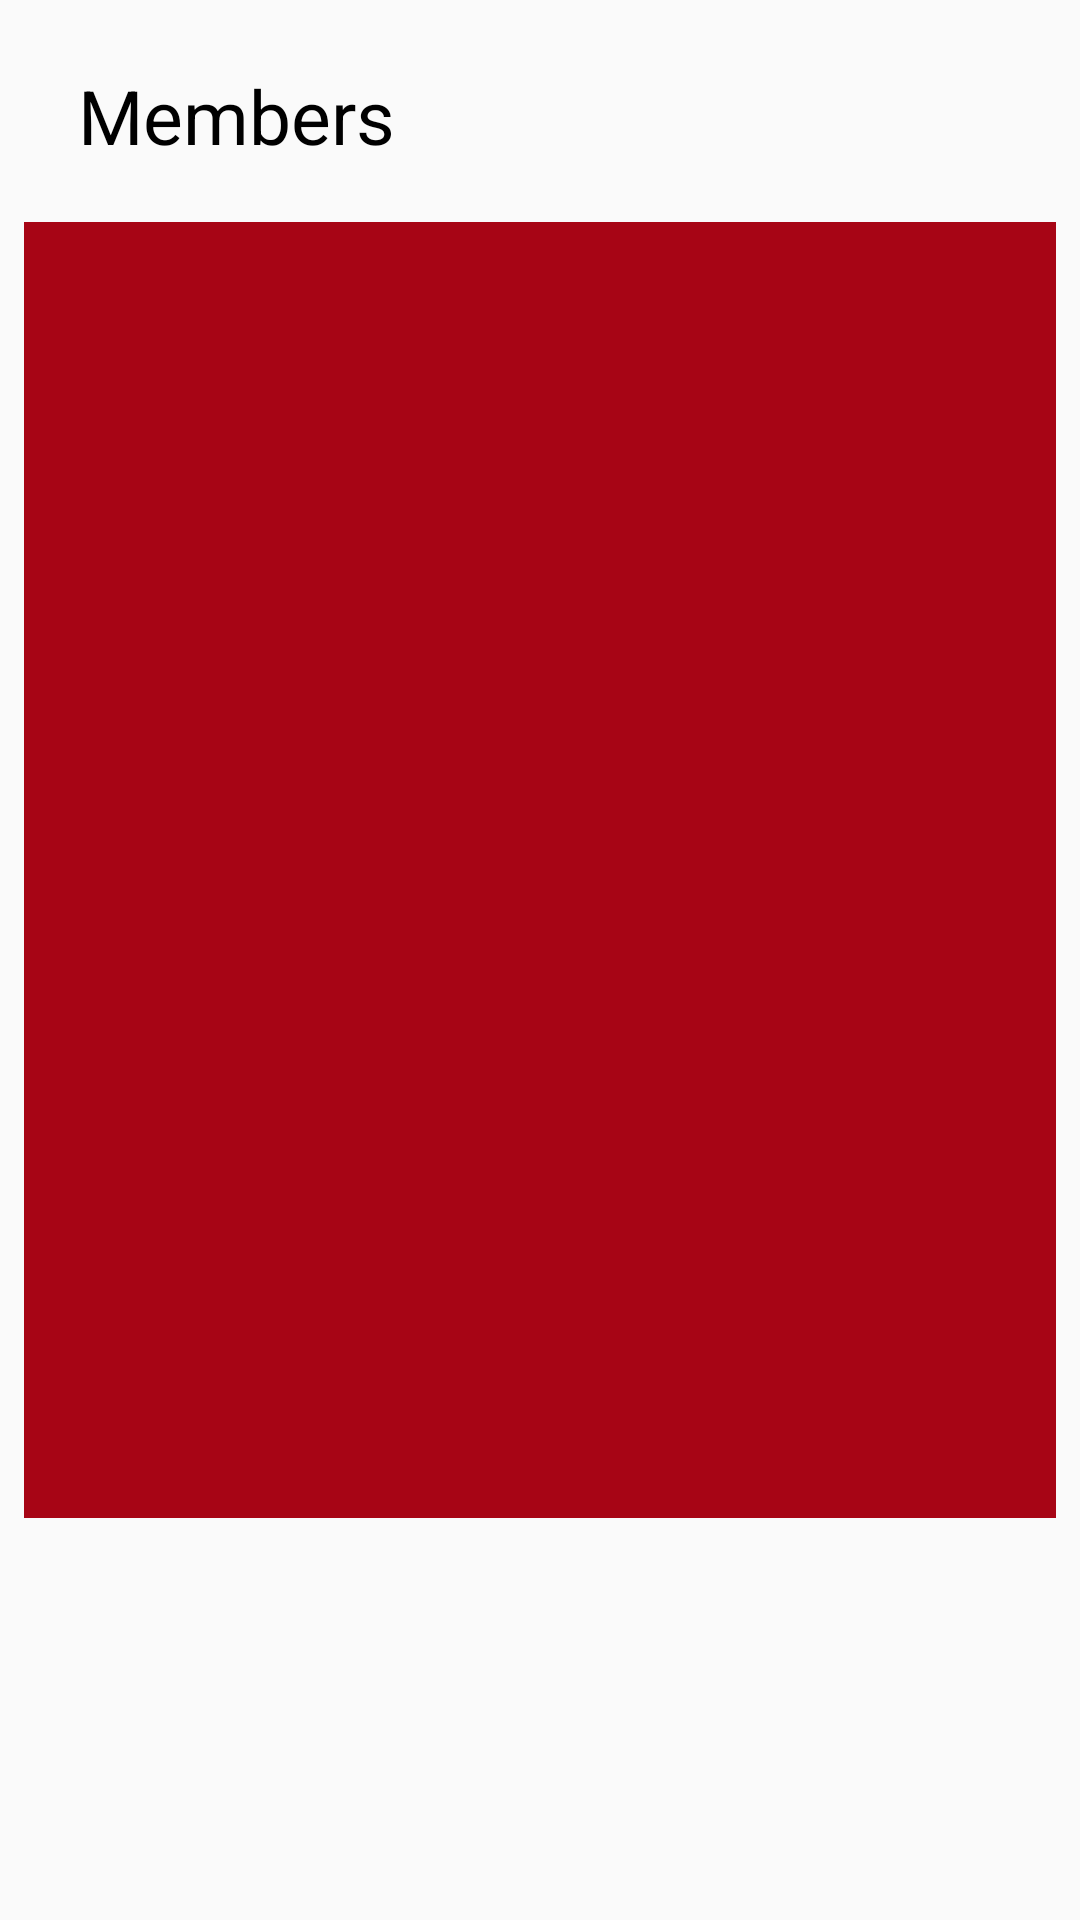

This screen was rendered from an Android layout file. Write that file and the resources it references.
<!-- AndroidManifest.xml: application theme AppTheme -->
<!-- res/layout/activity_member_dets.xml -->
<?xml version="1.0" encoding="utf-8"?>
<android.support.constraint.ConstraintLayout xmlns:android="http://schemas.android.com/apk/res/android"
    xmlns:app="http://schemas.android.com/apk/res-auto"
    xmlns:tools="http://schemas.android.com/tools"
    android:layout_width="match_parent"
    android:layout_height="match_parent"
    tools:context="com.example.hp.easyplans.plan_members_dets">


    <TextView
        android:id="@+id/textView6"
        android:layout_width="192dp"
        android:layout_height="45dp"
        android:text="@string/members"
        android:textSize="25sp"
        android:paddingLeft="10dp"
        android:gravity="center_vertical"
        android:layout_marginLeft="16dp"
        app:layout_constraintLeft_toLeftOf="parent"
        app:layout_constraintTop_toTopOf="parent"
        android:layout_marginTop="16dp" />

    <ListView
        android:id="@+id/activity_member_dets_list"
        style="@style/parentcontainer"
        android:layout_width="0dp"
        android:layout_height="432dp"
        android:layout_marginLeft="8dp"
        android:layout_marginRight="8dp"
        android:layout_marginTop="13dp"
        app:layout_constraintHorizontal_bias="0.0"
        app:layout_constraintLeft_toLeftOf="parent"
        app:layout_constraintRight_toRightOf="parent"
        app:layout_constraintTop_toBottomOf="@+id/textView6" />
</android.support.constraint.ConstraintLayout>
<!-- resources referenced by this layout -->
<resources>
  <string name="members">Members</string>
  <style name="parentcontainer" parent="AppTheme">
          <item name="android:background">@color/colorPrimaryDark</item>
      </style>
  <style name="AppTheme" parent="Theme.AppCompat.Light.DarkActionBar">
          <item name="colorPrimary">@color/colorPrimary</item>
          <item name="colorPrimaryDark">@color/colorPrimaryDark</item>
          <item name="colorAccent">@color/colorAccent</item>
          <item name="android:textColor">@color/text</item>
  
      </style>
  <color name="colorPrimaryDark">#a70515</color>
  <color name="colorPrimary">#FFE1051B</color>
  <color name="colorAccent">#ff000000</color>
  <color name="text">#ff000000</color>
</resources>
